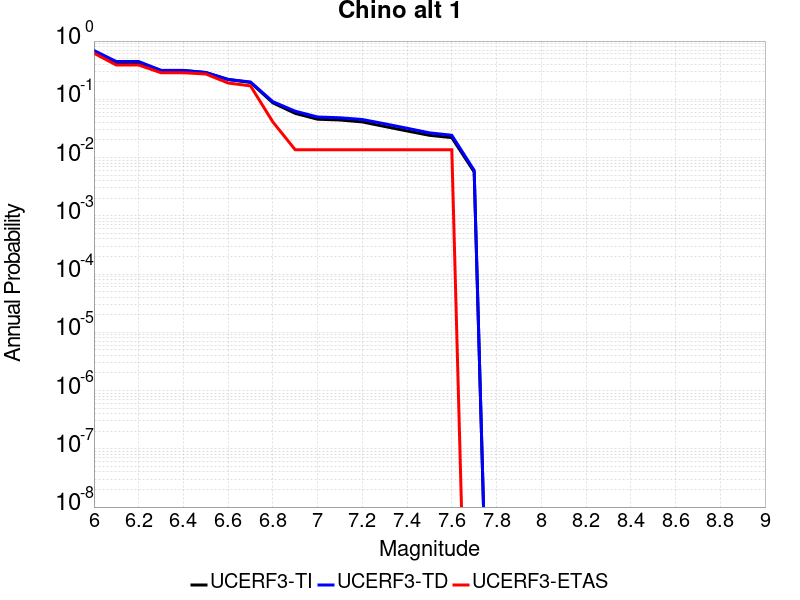

The file beside this chart, header and first rows:
Magnitude, UCERF3-TI Prob, UCERF3-TD Prob, UCERF3-ETAS Prob
6.0, 0.6423, 0.689, 0.619
6.1, 0.4294, 0.4452, 0.3878
6.2, 0.4294, 0.4452, 0.3878
6.3, 0.3112, 0.3139, 0.2857
6.4, 0.3112, 0.3139, 0.2857
6.5, 0.288, 0.289, 0.2721
6.6, 0.2189, 0.2193, 0.1905
6.7, 0.195, 0.1982, 0.1701
6.8, 0.08693, 0.0911, 0.04082
6.9, 0.05737, 0.06249, 0.01361
7.0, 0.04554, 0.04973, 0.01361
7.1, 0.04417, 0.0482, 0.01361
7.2, 0.0409, 0.04501, 0.01361
7.3, 0.03416, 0.038, 0.01361
7.4, 0.02865, 0.03186, 0.01361
7.5, 0.02411, 0.02658, 0.01361
7.6, 0.02199, 0.02414, 0.01361
7.7, 0.005672, 0.006025, 0.0
